Run: headless pygame with SDL's dummy video driver; simulated clock (each Clock.tick advances the game by its frame time, no real sleeping); random seed 0; keys injected as events and as key.get_pressed() state; no mouse input.
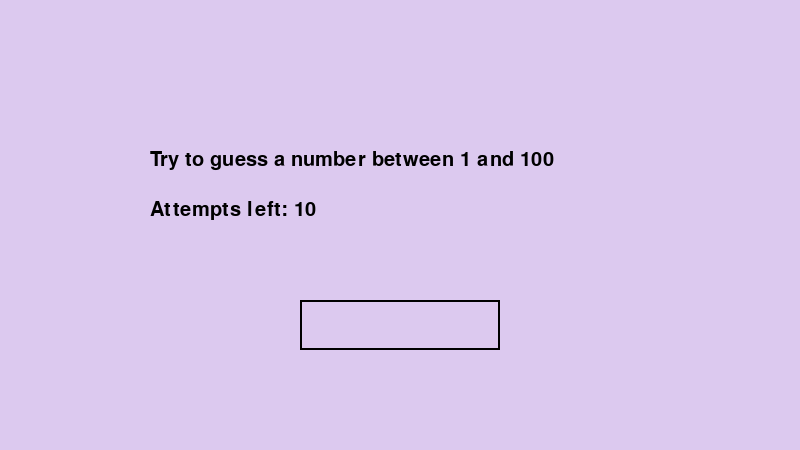
Frame 1 of 4 · flips 1–60 · no input
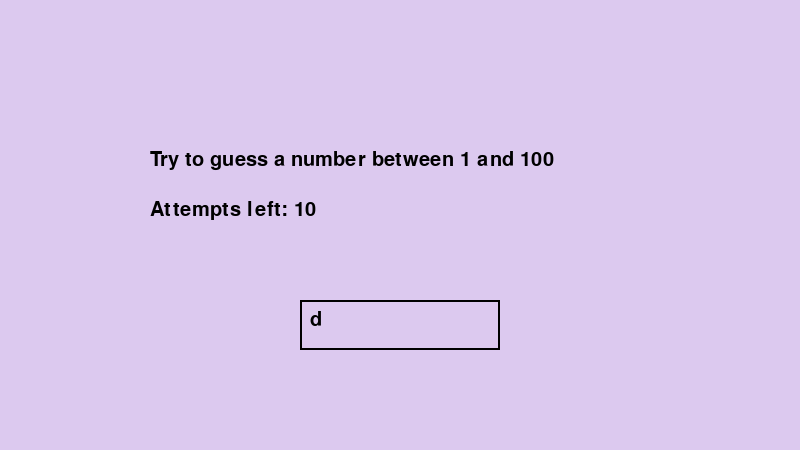
Frame 2 of 4 · flips 61–180 · tapped SPACE, RETURN · held RIGHT (→), D
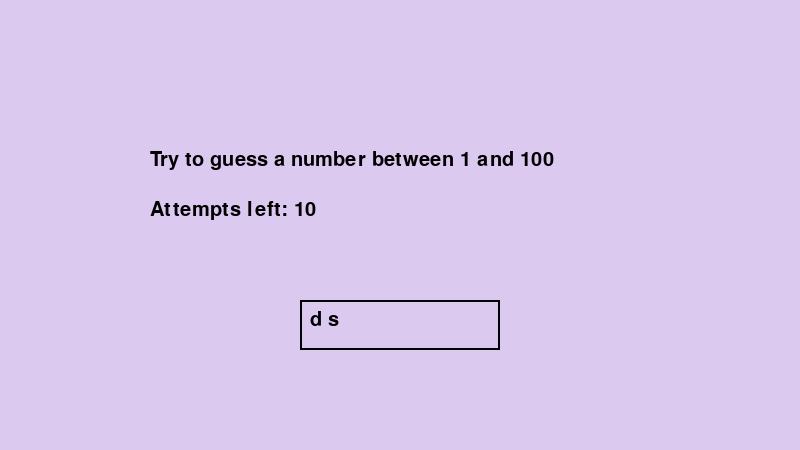
Frame 3 of 4 · flips 181–300 · held DOWN (↓), S
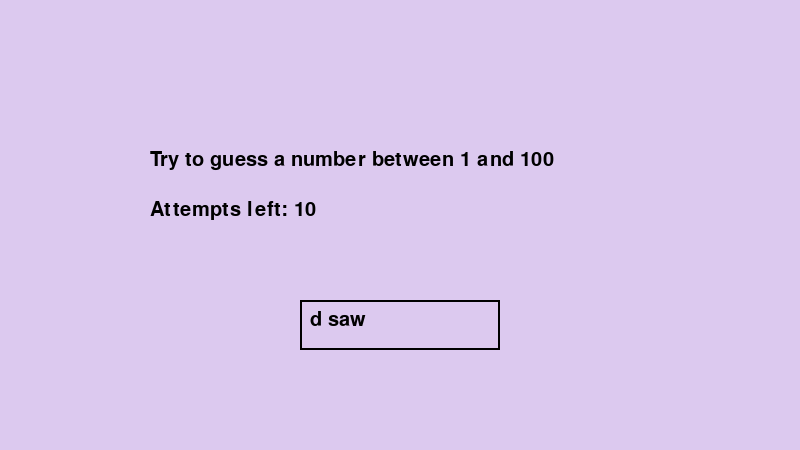
Frame 4 of 4 · flips 301–420 · held LEFT (←), A, UP (↑), W

The pygame program that drew these frames:

import pygame
import random

pygame.init()

screen = pygame.display.set_mode((800, 450))
pygame.display.set_caption('Guess the number')

PURPLE = (220, 201, 239)
BLACK = (0, 0, 0)

number_to_guess = random.randint(1, 100)
attempts = 10


input_box = pygame.Rect(300, 300, 200, 50)
user_text = ''
guess = None
message = "Try to guess a number between 1 and 100"
attempt_message = f"Attempts left: {attempts}"

def draw_text(text, position):
    font = pygame.font.SysFont(None, 30)
    text_surface = font.render(text, True, BLACK)
    screen.blit(text_surface, position)

running = True
while running:
    screen.fill(PURPLE)
    
    for event in pygame.event.get():
        if event.type == pygame.QUIT:
            running = False
        if event.type == pygame.KEYDOWN:
            if event.key == pygame.K_RETURN:
                if user_text.isdigit():
                    guess = int(user_text)
                    if guess < number_to_guess:
                        message = "Too low!"
                    elif guess > number_to_guess:
                        message = "Too high!"
                    else:
                        message = "Congratulations!"
                    attempts -= 1
                    attempt_message = f"Attempts left: {attempts}"
                    user_text = ''
                    if attempts == 0:
                        message = f"Sorry, no more attempts left. The number was {number_to_guess}"
            elif event.key == pygame.K_BACKSPACE:
                user_text = user_text[:-1]
            else:
                user_text += event.unicode

    draw_text(message, (150, 150))
    draw_text(attempt_message, (150, 200))
    pygame.draw.rect(screen, BLACK, input_box, 2)
    draw_text(user_text, (input_box.x + 10, input_box.y + 10))
    
    pygame.display.flip()

pygame.quit()
